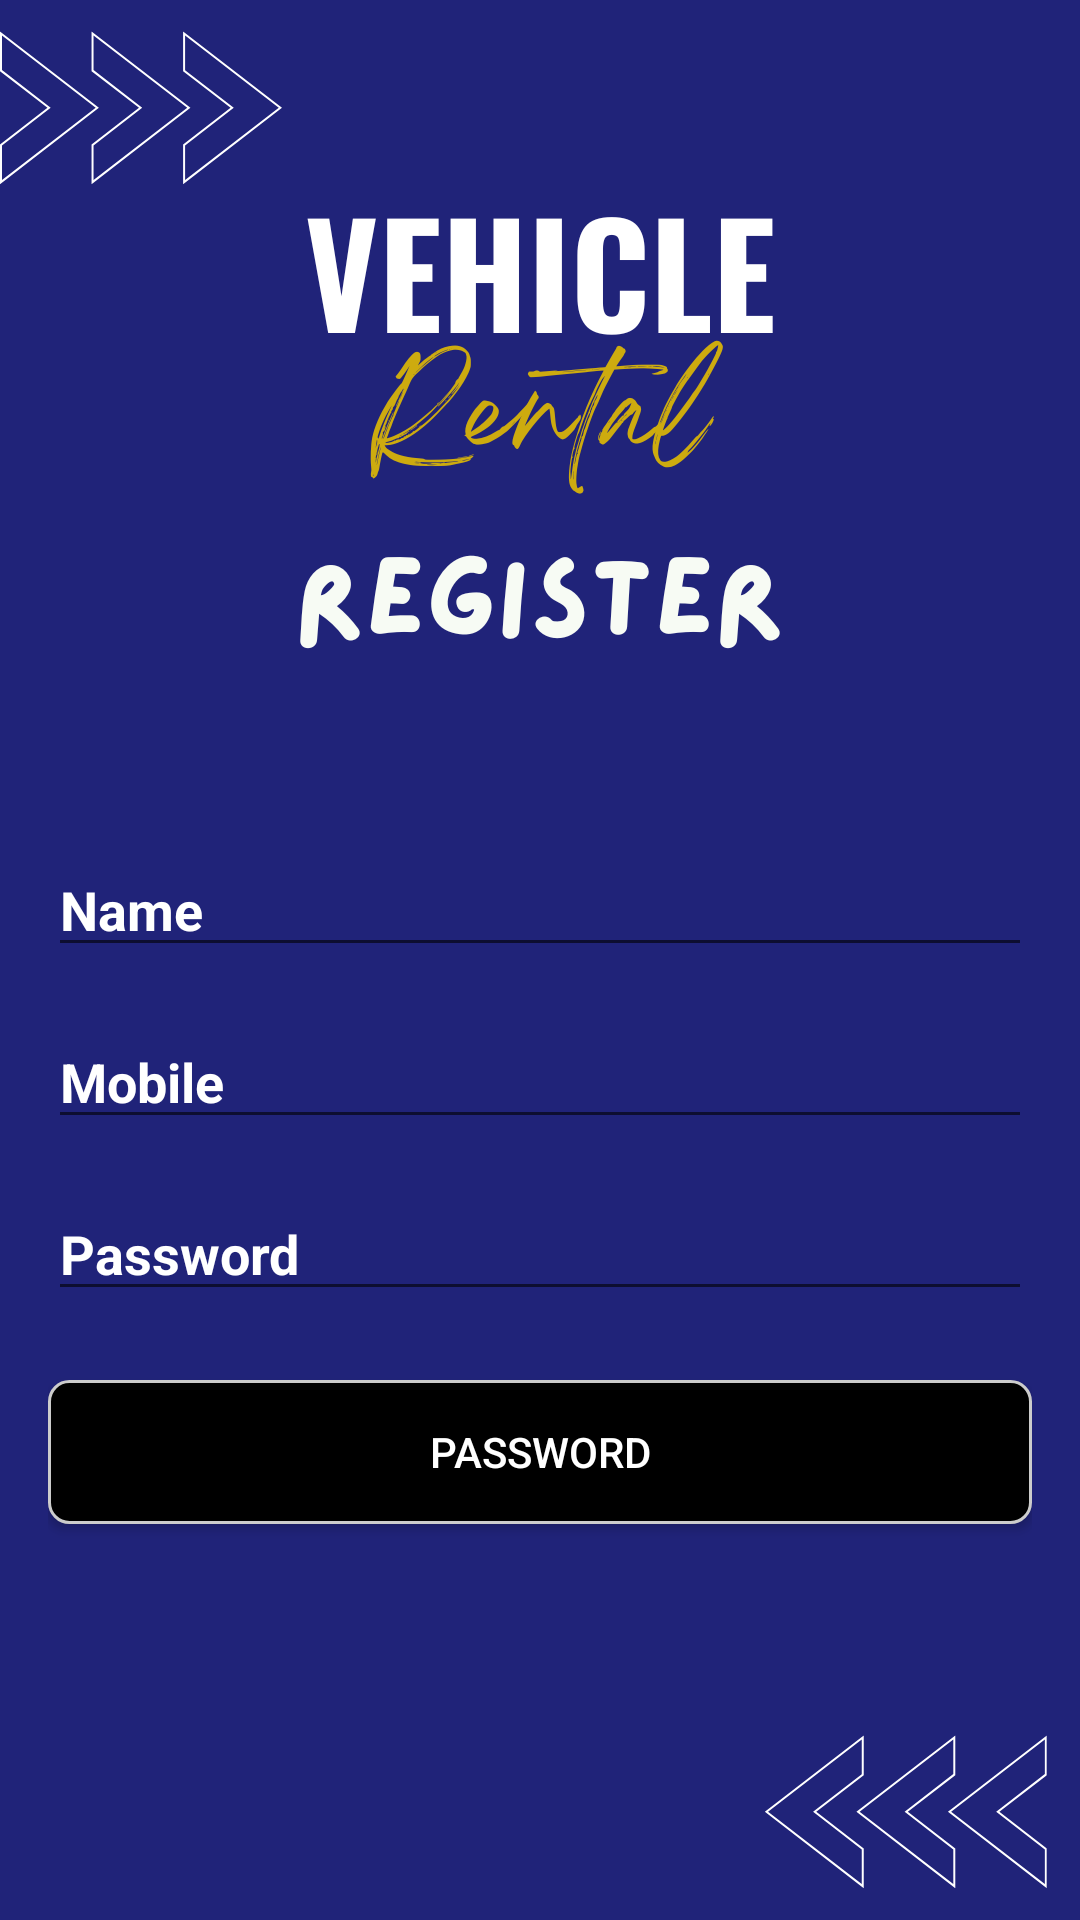

The Android layout XML behind this screen, and the referenced resources:
<!-- AndroidManifest.xml: application theme Theme.VehicalInformation -->
<!-- res/layout/activity_register.xml -->
<?xml version="1.0" encoding="utf-8"?>
<RelativeLayout xmlns:android="http://schemas.android.com/apk/res/android"
    android:layout_width="match_parent"
    android:layout_height="match_parent"
    android:background="@drawable/register"
    android:padding="16dp">

    <EditText
        android:id="@+id/edit_text_name"
        android:layout_width="match_parent"
        android:layout_height="wrap_content"
        android:layout_alignParentTop="true"
        android:layout_marginTop="265dp"
        android:hint="@string/name"
        android:textStyle="bold"
        android:textColorHint="@color/white"
        android:textColor="@color/white"
        android:inputType="textPersonName" />

    <EditText
        android:id="@+id/edit_text_mobile"
        android:layout_width="match_parent"
        android:layout_height="wrap_content"
        android:textStyle="bold"
        android:textColorHint="@color/white"
        android:textColor="@color/white"
        android:hint="@string/mobile"
        android:inputType="phone"
        android:layout_below="@id/edit_text_name"
        android:layout_marginTop="16dp"/>

    <EditText
        android:id="@+id/edit_text_password"
        android:layout_width="match_parent"
        android:layout_height="wrap_content"
        android:hint="@string/password"
        android:inputType="textPassword"
        android:textStyle="bold"
        android:textColorHint="@color/white"
        android:textColor="@color/white"
        android:layout_below="@id/edit_text_mobile"
        android:layout_marginTop="16dp"/>

    <Button
        android:id="@+id/button_register"
        android:layout_width="match_parent"
        android:layout_height="wrap_content"
        android:background="@drawable/rounded_btn_background"
        android:layout_below="@id/edit_text_password"
        android:textColor="@color/white"
        android:layout_marginTop="23dp"
        android:text="@string/password" />
</RelativeLayout>
<!-- resources referenced by this layout -->
<resources>
  <color name="white">#FFFFFFFF</color>
  <!-- drawable register: png bitmap (drawable, 87443 bytes) -->
  <!-- drawable rounded_btn_background (drawable) -->
  <shape xmlns:android="http://schemas.android.com/apk/res/android">
      <solid android:color="@android:color/black" />
      <corners android:radius="20px" /> 
      <stroke
          android:width="1dp"
          android:color="#CCCCCC" /> 
  </shape>
  <string name="mobile">Mobile</string>
  <string name="name">Name</string>
  <string name="password">Password</string>
  <style name="Theme.VehicalInformation" parent="Base.Theme.VehicalInformation" />
  <style name="Base.Theme.VehicalInformation" parent="Theme.AppCompat.Light.DarkActionBar">
          <item name="colorPrimary">#202379</item>
          <item name="colorPrimaryDark">#3519D2</item>
          <item name="colorAccent">@color/black</item>
          <item name="android:windowBackground">#2F21F3</item>
          <item name="android:actionBarStyle">@style/MyActionBar</item>
          <item name="actionBarStyle">@style/MyActionBar</item>
      </style>
  <color name="black">#FF000000</color>
  <style name="MyActionBar" parent="Widget.AppCompat.ActionBar.Solid">
          <item name="android:textColor">#FFFFFF</item> 
          <item name="android:textStyle">bold</item> 
      </style>
</resources>
